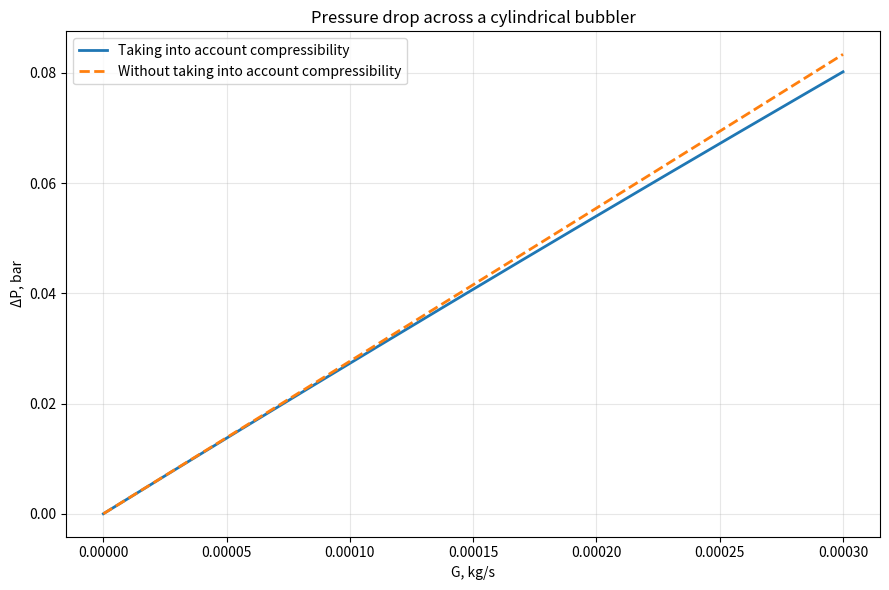
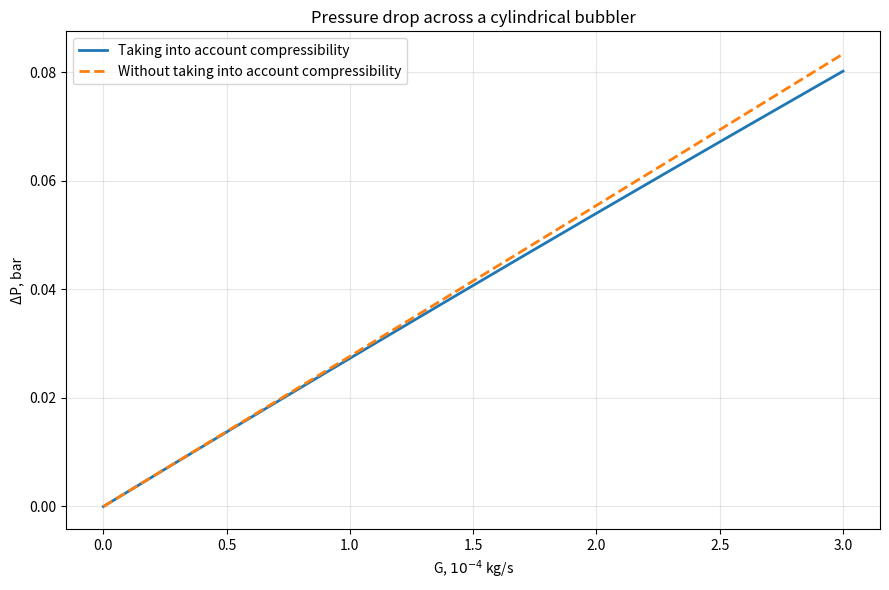

Source code (Python) for these figures, in order:
#
# Calculating deltaP(G) for a cylindrical bubbler
#
# Dmitriy Makhnovskiy, FINGO R&D, Moscow, 03.04.2026
#

import numpy as np
import matplotlib.pyplot as plt

# ==========================
# ENTERING PARAMETERS IN TEXT
# ==========================

# Mass flow range, kg/s
G_min = 0.0
G_max = 3.0e-4
n_points = 300

# Bubbler geometry
R_out_mm = 12.5     # mm
R_in_mm  = 5.0      # mm
L_c_mm   = 100.0    # mm

# Parameters of a porous medium
por = 0.395     # porosity
k = 2.15e-12        # m^2
beta = 0.512 / np.sqrt(k)

# Gas temperature in the sponge
T_s_C = 30.0        # degrees Celsius

# Outlet pressure
P_atm = 101325.0    # Pa (absolute)

# Gas: dry air
mu_g = 1.872e-5     # Pa*s, dynamic viscosity of dry air at ~30 C
R = 287.05          # J/(kg*K), specific gas constant of air

# =========================
# UNIT CONVERSION
# =========================

R_out = R_out_mm * 1e-3
R_in  = R_in_mm  * 1e-3
L_c   = L_c_mm   * 1e-3
T_s   = T_s_C + 273.15

# Mass flow rate
G = np.linspace(G_min, G_max, n_points)

# The outer surface of the cylinder
A_out = 2.0 * np.pi * R_out * L_c

# Dry air density at outlet conditions
rho_g = P_atm / (R * T_s)

# =========================
# FORMULA 1: WITH COMPRESSIBILITY
# ΔP_cyl(G) = sqrt( P_atm^2
#                 + (mu_g R T_s)/(pi k L_c) * G * ln(R_out/R_in)
#                 + (beta R T_s)/(2 pi^2 L_c^2) * G^2 * (1/R_in - 1/R_out) ) - P_atm
# =========================

term1 = (mu_g * R * T_s / (np.pi * k * L_c)) * (G / por) * np.log(R_out / R_in)
term2 = (beta * R * T_s / (2.0 * np.pi**2 * L_c**2)) * (G / por)**2 * (1.0 / R_in - 1.0 / R_out)

DeltaP_cyl_sqrt = np.sqrt(P_atm**2 + term1 + term2) - P_atm   # Па

# =========================
# FORMULA 2: WITHOUT CONSIDERING COMPRESSIBILITY
# Using q_out = (G / rho_g) / A_out
# ΔP_cyl = (mu_g/k) q_out R_out ln(R_out/R_in)
#          + beta rho_g q_out^2 R_out^2 (1/R_in - 1/R_out)
# =========================

Q_out = G / rho_g                  # m^3/s at outlet conditions
q_out = Q_out / (A_out * por)              # m/s

DeltaP_cyl_nosqrt = (
    (mu_g / k) * q_out * R_out * np.log(R_out / R_in)
    + beta * rho_g * q_out**2 * R_out**2 * (1.0 / R_in - 1.0 / R_out)
)  # Pa

# =========================
# CONVERSION TO bar
# =========================

DeltaP_cyl_sqrt_bar   = DeltaP_cyl_sqrt / 1e5
DeltaP_cyl_nosqrt_bar = DeltaP_cyl_nosqrt / 1e5

# =========================
# OUTPUT OF CONTROL VALUES
# =========================

print("Calculation parameters:")
print(f"R_out = {R_out:.6f} m")
print(f"R_in  = {R_in:.6f} m")
print(f"L_c   = {L_c:.6f} m")
print(f"k     = {k:.6e} m^2")
print(f"beta  = {beta:.6e} 1/m")
print(f"T_s   = {T_s:.2f} K")
print(f"mu_g  = {mu_g:.6e} Pa·s")
print(f"R     = {R:.2f} J/(kg·K)")
print(f"rho_g = {rho_g:.6f} kg/m^3")
print(f"A_out = {A_out:.6e} m^2")

# Checkpoint
G_test = 1.0e-4
idx = np.argmin(np.abs(G - G_test))

print("\nCheckpoint:")
print(f"G = {G[idx]:.6e} kg/s")
print(f"ΔP (with root)        = {DeltaP_cyl_sqrt[idx]:.3f} Pa = {DeltaP_cyl_sqrt_bar[idx]:.6f} bar")
print(f"ΔP (without compressibility) = {DeltaP_cyl_nosqrt[idx]:.3f} Pa = {DeltaP_cyl_nosqrt_bar[idx]:.6f} bar")

# =========================
# Plotting graphs
# =========================

plt.figure(figsize=(9, 6))
plt.plot(G, DeltaP_cyl_sqrt_bar, label='Taking into account compressibility', linewidth=2)
plt.plot(G, DeltaP_cyl_nosqrt_bar, label='Without taking into account compressibility', linewidth=2, linestyle='--')

plt.xlabel('G, kg/s')
plt.ylabel('ΔP, bar')
plt.title('Pressure drop across a cylindrical bubbler')
plt.grid(True, alpha=0.3)
plt.legend()
plt.tight_layout()
plt.show()

# =========================
# ADDITIONAL: GRAPH WITH X-AXIS IN UNITS OF 10^-4 kg/s
# =========================

plt.figure(figsize=(9, 6))
plt.plot(G / 1e-4, DeltaP_cyl_sqrt_bar, label='Taking into account compressibility', linewidth=2)
plt.plot(G / 1e-4, DeltaP_cyl_nosqrt_bar, label='Without taking into account compressibility', linewidth=2, linestyle='--')

plt.xlabel(r'G, $10^{-4}$ kg/s')
plt.ylabel('ΔP, bar')
plt.title('Pressure drop across a cylindrical bubbler')
plt.grid(True, alpha=0.3)
plt.legend()
plt.tight_layout()
plt.show()
